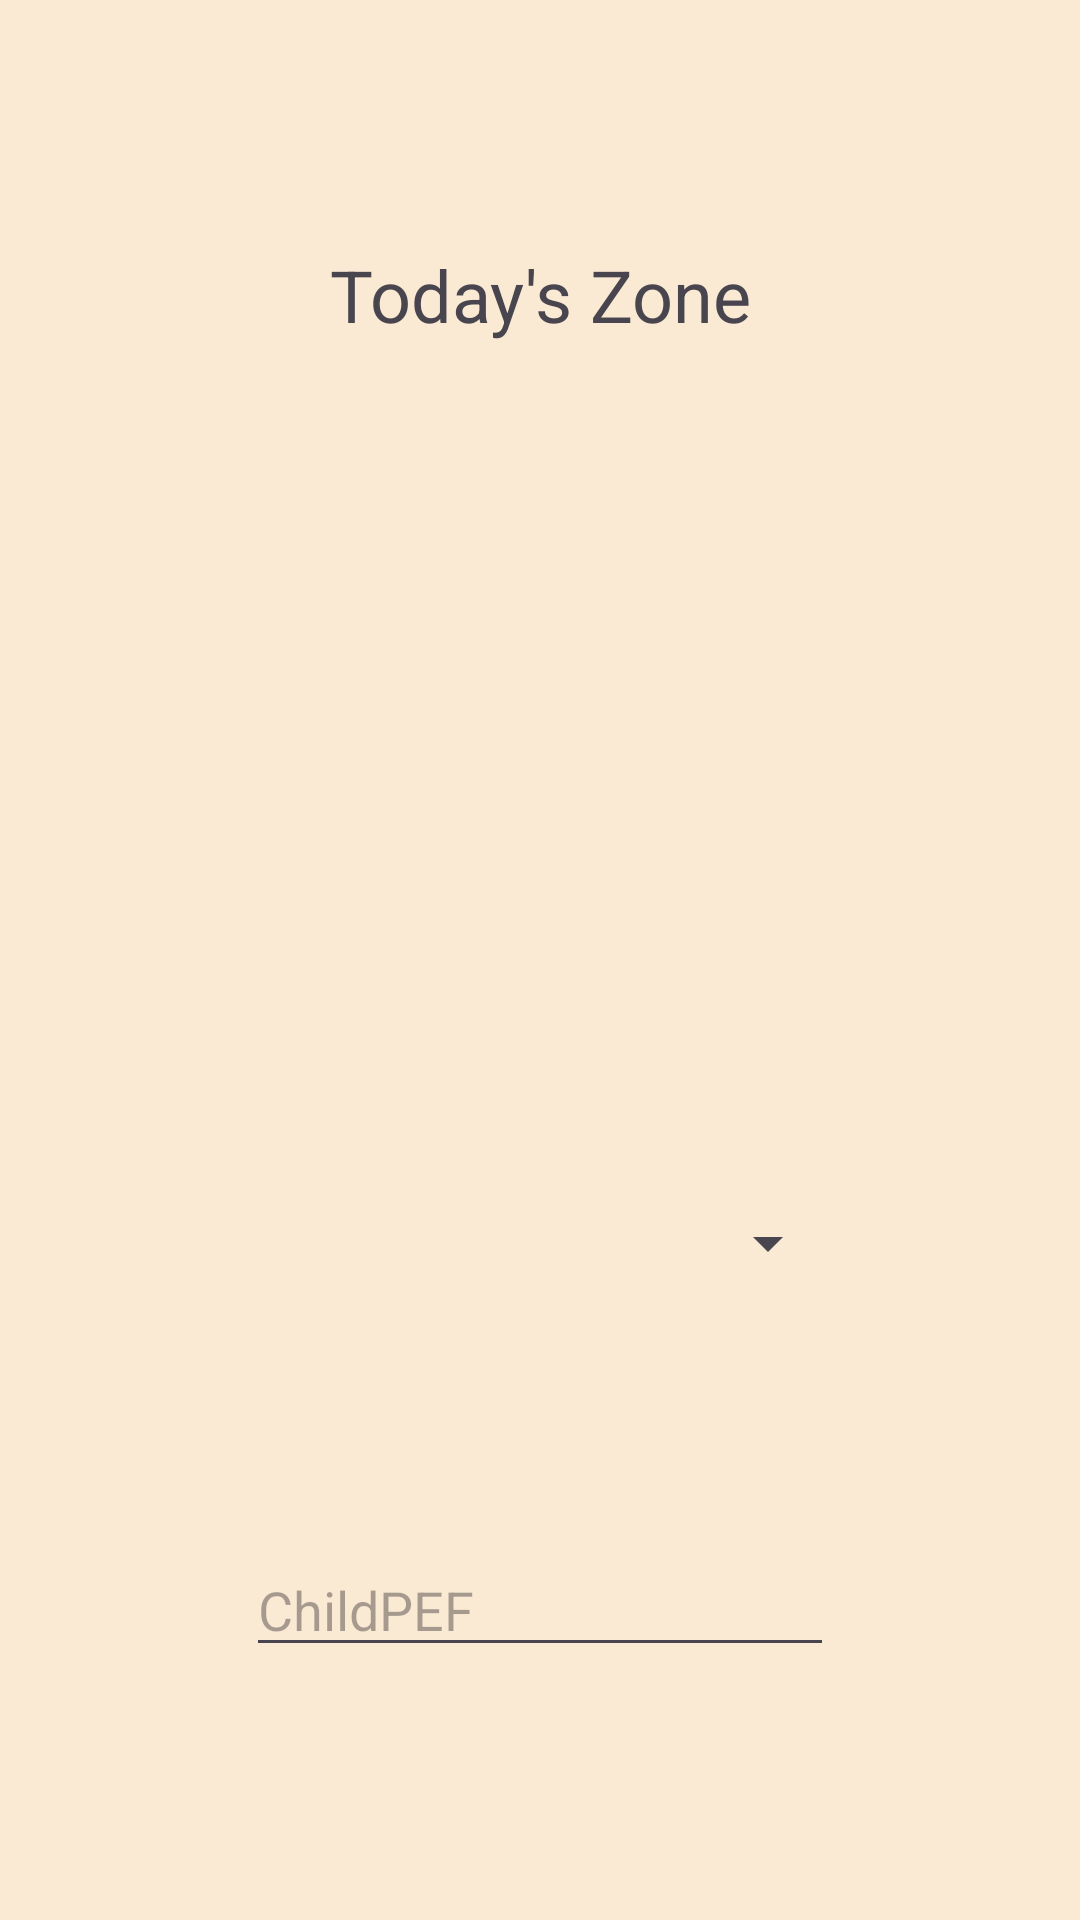

This screen was rendered from an Android layout file. Write that file and the resources it references.
<!-- AndroidManifest.xml: application theme Theme.SmartAir -->
<!-- res/layout/activity_record_pef.xml -->
<?xml version="1.0" encoding="utf-8"?>
<androidx.constraintlayout.widget.ConstraintLayout xmlns:android="http://schemas.android.com/apk/res/android"
    xmlns:app="http://schemas.android.com/apk/res-auto"
    xmlns:tools="http://schemas.android.com/tools"
    android:id="@+id/main"
    android:layout_width="match_parent"
    android:layout_height="match_parent"
    android:padding="32dp"
    tools:context=".utils.RecordPEFFeature">

    <TextView
        android:id="@+id/textViewZone"
        android:layout_width="0dp"
        android:layout_height="wrap_content"
        android:layout_marginStart="26dp"
        android:layout_marginTop="50dp"
        android:layout_marginEnd="26dp"
        android:text="@string/todayZone"
        android:textAlignment="center"
        android:textSize="24sp"
        app:layout_constraintEnd_toEndOf="parent"
        app:layout_constraintHorizontal_bias="0.0"
        app:layout_constraintStart_toStartOf="parent"
        app:layout_constraintTop_toTopOf="parent" />

    <EditText
        android:id="@+id/editTextChildPEF"
        android:layout_width="0dp"
        android:layout_height="wrap_content"
        android:layout_marginStart="50dp"
        android:layout_marginTop="400dp"
        android:layout_marginEnd="50dp"
        android:ems="10"
        android:hint="@string/childPEF"
        android:inputType="numberDecimal"
        app:layout_constraintEnd_toEndOf="parent"
        app:layout_constraintHorizontal_bias="0.0"
        app:layout_constraintStart_toStartOf="parent"
        app:layout_constraintTop_toBottomOf="@+id/textViewZone" />

    <Button
        android:id="@+id/buttonRecordPEF"
        android:layout_width="0dp"
        android:layout_height="wrap_content"
        android:layout_marginStart="80dp"
        android:layout_marginTop="65dp"
        android:layout_marginEnd="80dp"
        android:layout_marginBottom="274dp"
        android:text="@string/recordPEFButton"
        android:textSize="20sp"
        app:layout_constraintBottom_toBottomOf="parent"
        app:layout_constraintEnd_toEndOf="parent"
        app:layout_constraintStart_toStartOf="parent"
        app:layout_constraintTop_toBottomOf="@+id/editTextChildPEF"
        app:layout_constraintVertical_bias="0.0" />

    <ImageButton
        android:id="@+id/imageButtonBackRecordPEF"
        android:layout_width="0dp"
        android:layout_height="wrap_content"
        android:background="@android:color/transparent"
        android:contentDescription="Back"
        android:padding="8dp"
        app:layout_constraintStart_toStartOf="parent"
        app:layout_constraintTop_toTopOf="parent"
        app:srcCompat="@drawable/ic_back_white" />

    <Spinner
        android:id="@+id/spinnerZoneTag"
        android:layout_width="200dp"
        android:layout_height="80dp"
        android:layout_marginStart="50dp"
        android:layout_marginTop="336dp"
        android:layout_marginEnd="50dp"
        android:layout_marginBottom="60dp"
        android:spinnerMode="dropdown"
        app:layout_constraintBottom_toTopOf="@+id/editTextChildPEF"
        app:layout_constraintEnd_toEndOf="parent"
        app:layout_constraintHorizontal_bias="0.482"
        app:layout_constraintStart_toStartOf="parent"
        app:layout_constraintTop_toBottomOf="@+id/textViewZone"
        app:layout_constraintVertical_bias="1.0" />

</androidx.constraintlayout.widget.ConstraintLayout>
<!-- resources referenced by this layout -->
<resources>
  <string name="childPEF">ChildPEF</string>
  <string name="recordPEFButton">Record PEF</string>
  <string name="todayZone">Today\'s Zone</string>
  <style name="Theme.SmartAir" parent="Base.Theme.SmartAir">
  
          <item name="android:windowBackground">#FAE9D3</item>
          <item name="textAppearanceHeadlineLarge">@style/SmartAir.H1</item>
          <item name="textAppearanceHeadlineMedium">@style/SmartAir.H2</item>
          <item name="textAppearanceBodyLarge">@style/SmartAir.Body</item>
          <item name="textAppearanceBodySmall">@style/SmartAir.Small</item>
          <item name="android:fontFamily">sans-serif</item>
          <item name="materialButtonStyle">@style/SmartAir.Button</item>
      </style>
  <style name="Base.Theme.SmartAir" parent="Theme.Material3.DayNight.NoActionBar">
          
          
  
  
      </style>
  <style name="SmartAir.H1" parent="TextAppearance.Material3.HeadlineLarge">
          <item name="android:textSize">28sp</item>
          <item name="android:textColor">#212121</item>
          <item name="fontFamily">sans-serif</item> 
      </style>
  <style name="SmartAir.H2" parent="TextAppearance.Material3.HeadlineMedium">
          <item name="android:textSize">20sp</item>
          <item name="android:textColor">#212121</item>
          <item name="fontFamily">sans-serif-medium</item> 
      </style>
  <style name="SmartAir.Body" parent="TextAppearance.Material3.BodyLarge">
          <item name="android:textSize">16sp</item>
          <item name="android:textColor">#212121</item>
          <item name="fontFamily">sans-serif</item> 
      </style>
  <style name="SmartAir.Small" parent="TextAppearance.Material3.BodySmall">
          <item name="android:textSize">14sp</item>
          <item name="android:textColor">#666666</item>
          <item name="fontFamily">sans-serif</item> 
      </style>
  <style name="SmartAir.Button" parent="Widget.Material3.Button">
          <item name="android:backgroundTint">#F5A849</item>
          <item name="android:textColor">@android:color/white</item>
          <item name="cornerFamily">rounded</item>
          <item name="cornerSize">12dp</item>
          <item name="android:paddingHorizontal">8dp</item>
          <item name="android:paddingVertical">12dp</item>
          <item name="fontFamily">sans-serif-medium</item> 
      </style>
</resources>
